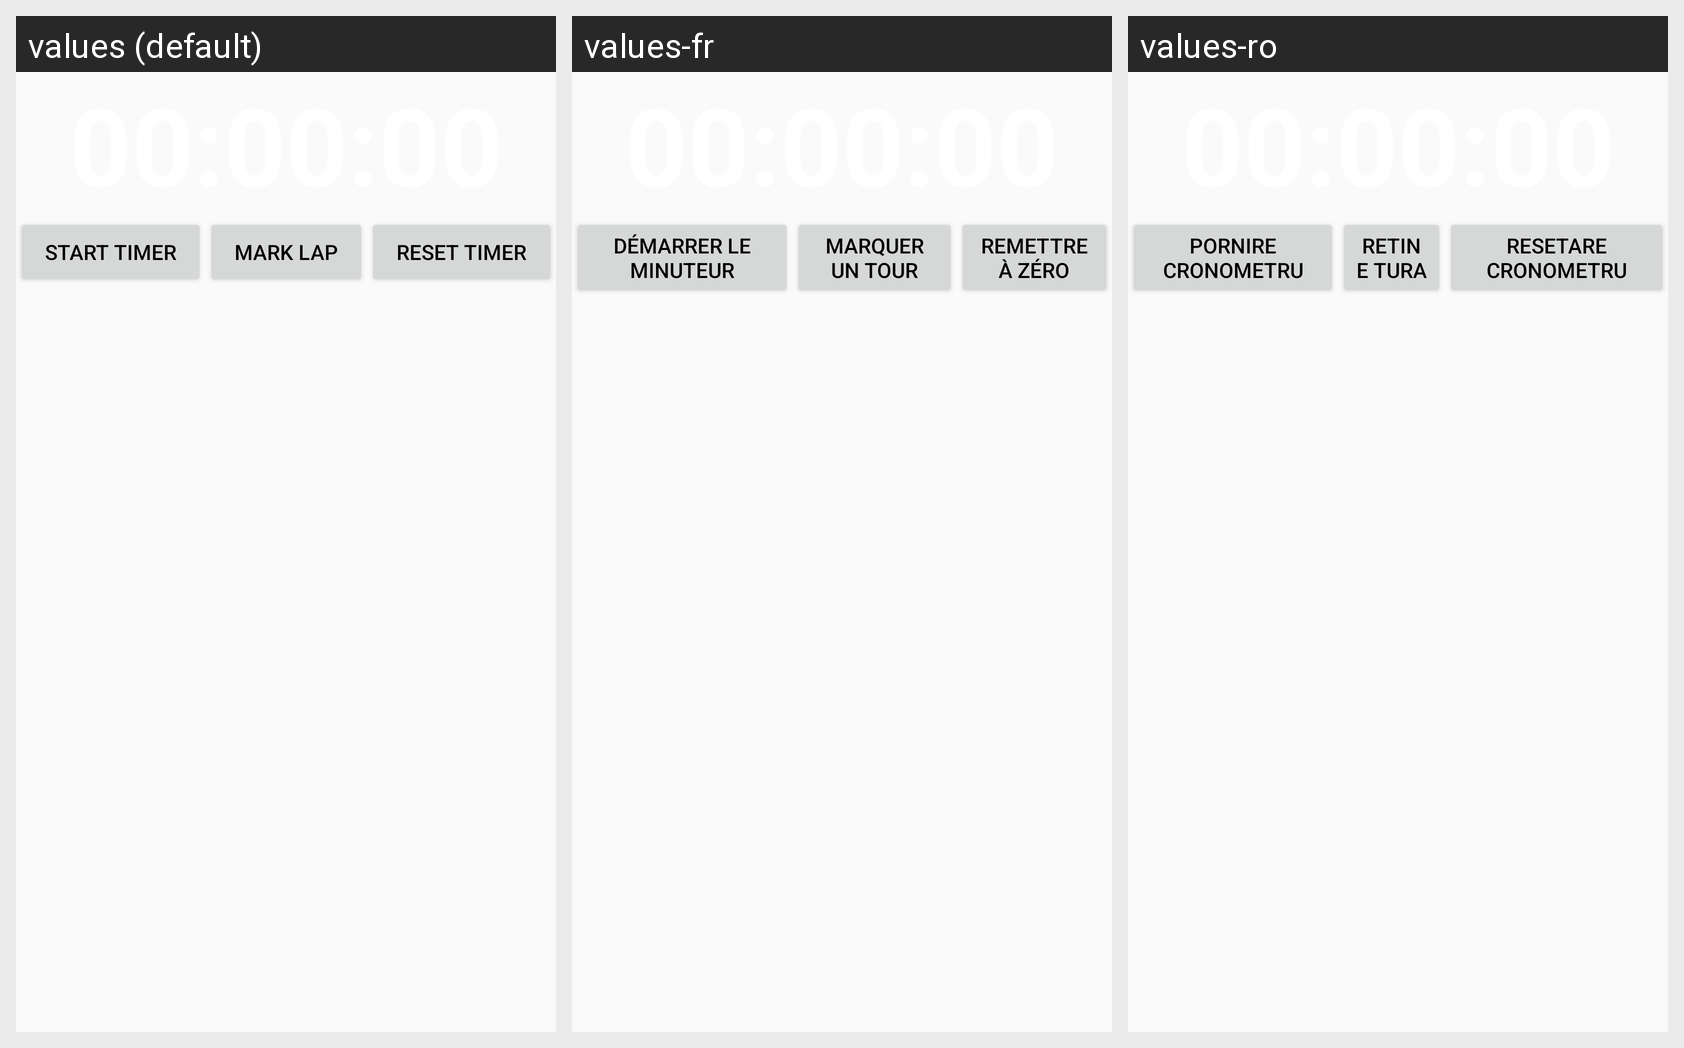

Locale-by-locale string values for the Android screen shown in this grid:
Android screen res/layout/fragment_timer.xml rendered under 3 locales, left to right: values (default), values-fr, values-ro. Device: Nexus 5 (rendered at 1080×1920; each locale shown at half size, 540×960, under a caption strip naming it); theme AppTheme.
Strings drawn on this screen, with the default value and each locale's value (text and hints the layout hard-codes, and strings that could not be matched under every locale, appear in the picture but are not listed):

start_timer
  values: Start Timer
  values-fr: Démarrer le Minuteur
  values-ro: Pornire cronometru

lap
  values: Mark Lap
  values-fr: Marquer un Tour
  values-ro: Retine tura

reset_timer
  values: Reset Timer
  values-fr: Remettre à Zéro
  values-ro: Resetare cronometru
